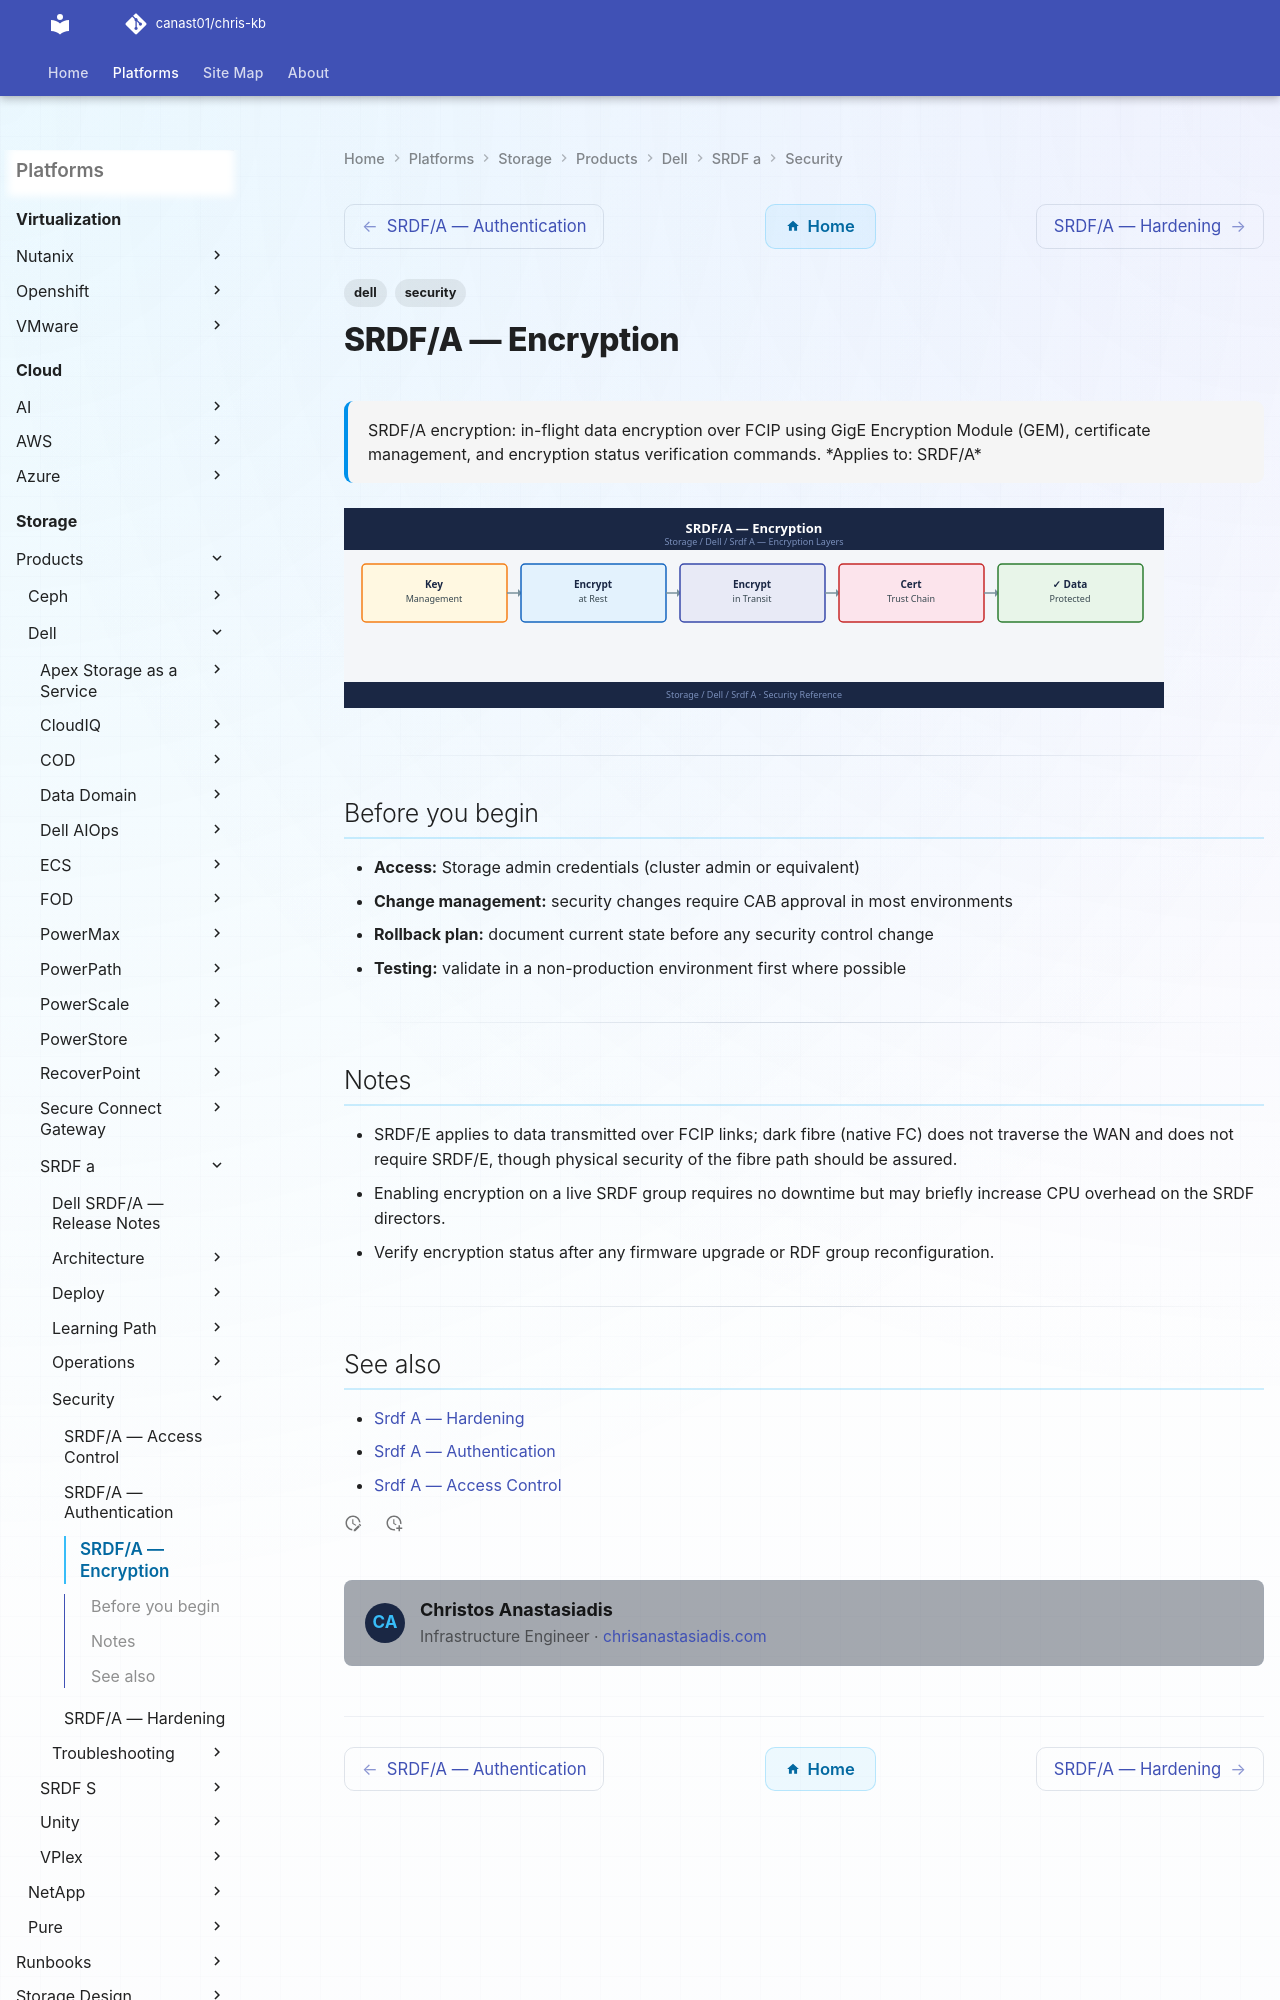

repository: canast01/chris-kb · page: storage/products/dell/srdf-a/security/encryption/index.html · generator: mkdocs

---
tags:
  - dell
  - security
description: "SRDF/A encryption: in-flight data encryption over FCIP using GigE Encryption Module (GEM), certificate management, and encryption status verification..."
---
# SRDF/A — Encryption

<div class="kb-summary">
SRDF/A encryption: in-flight data encryption over FCIP using GigE Encryption Module (GEM), certificate management, and encryption status verification commands.

*Applies to: SRDF/A*
</div>
![SRDF/A — Encryption](../../../../../assets/storage-dell-srdf-a-security-encryption.svg)

---
